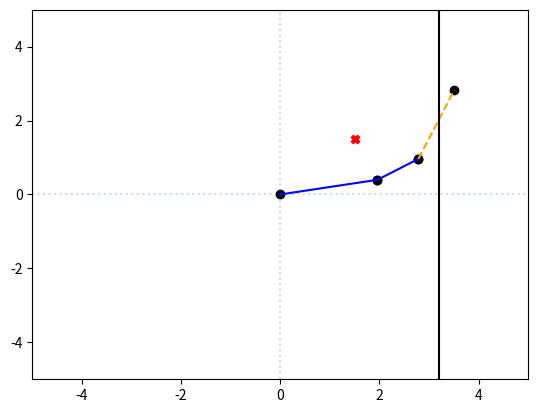

This chart was generated by the following Python code:
import itertools
from scipy import optimize
import numpy as np
import matplotlib.pyplot as plt
"""
References:
    [1]: https://numpy.org/doc/stable/reference/generated/numpy.linspace.html
"""


class RobotArm:

    def __init__(self, *arm_lengths, obstacles=None):
        """
        Represents an N-link arm with the arm lengths given.
        Example of initializing a 3-link robot with a single obstacle:

        my_arm = RobotArm(0.58, 0.14, 0.43, obstacles=[VerticalWall(0.45)])

        :param arm_lengths: Float values representing arm lengths of the robot.
        :param obstacles:
        """
        self.arm_lengths = np.array(arm_lengths)
        if np.any(self.arm_lengths < 0):
            raise ValueError("Cannot have negative arm length!")
        self.obstacles = []
        if obstacles is not None:
            self.obstacles = obstacles

    def __repr__(self):
        msg = '<RobotArm with {} links\nArm lengths: '.format(len(self.arm_lengths))
        msg += ', '.join(['{:.2f}'.format(length) for length in self.arm_lengths])
        msg += '\nObstacles: '
        if not len(self.obstacles):
            msg += 'None'
        else:
            msg += '\n\t' + '\n\t'.join(str(obstacle) for obstacle in self.obstacles)
        msg += '\n>'
        return msg

    def __str__(self):
        return self.__repr__()

    def get_links(self, thetas):
        """
        Returns all of the link locations of the robot as Link objects.
        :param thetas: A list or array of scalars matching the number of arms.
        :return: A list of Link objects.
        """

        cum_theta = np.cumsum(thetas)

        results = np.zeros((self.arm_lengths.shape[0] + 1, 2))

        results[1:, 0] = np.cumsum(self.arm_lengths * np.cos(cum_theta))
        results[1:, 1] = np.cumsum(self.arm_lengths * np.sin(cum_theta))
        links = [Link(start, end) for start, end in zip(results[:-1], results[1:])]

        return links

    def get_ee_location(self, thetas):
        """
        Returns the location of the end effector as a length 2 Numpy array.
        :param thetas: A list or array of scalars matching the number of arms.
        :return: A length 2 Numpy array of the x,y coordinate.
        """
        return self.get_links(thetas)[-1].end

    def ik_grid_search(self, target, intervals):
        num_links = len(self.arm_lengths)  # How many links are there
        n_searched = intervals ** num_links  # Number of points searched
        angles = np.linspace(0, 2*np.pi, num=intervals, endpoint=False)  # [1]
        angles = itertools.product(angles, repeat=num_links)
        # angles = list(angles)
        dist = []
        good_angles = []

        for a, angle in enumerate(angles):  # Iterate through every set of angles
            if not self.get_collision_score(angle):  # If no collision
                # This orientations' distance from target
                endpoint = self.get_ee_location(angle)
                my_dist = np.linalg.norm(endpoint - target)
                dist.append(my_dist)
                # This orientations' link angles
                good_angles.append(angle)

        min_dist = np.min(dist)
        min_dist_index = dist.index(min_dist)
        return good_angles[min_dist_index], min_dist

    def ik_fmin_search(self, target, thetas_guess, max_calls=100):
        def dist(theta):
            endpoint = self.get_ee_location(thetas_guess)
            my_dist = np.linalg.norm(endpoint - target)
            return my_dist

        min_thetas = optimize.fmin(func=dist, x0=thetas_guess, maxfun=max_calls)
        min_dist = dist(min_thetas)
        return (min_thetas[0], min_thetas[1] ,min_thetas[2]), min_dist, 59



    def get_collision_score(self, thetas):
        lin = self.get_links(thetas)
        walls = self.obstacles
        count = 0
        # Go through each link using start and end locations for evaluation
        for i, link in enumerate(lin):
            this_link = Link(link.start, link.end)
            # Have each link go check if it is in collision with each wall
            for w, wall in enumerate(walls):
                tf = this_link.check_wall_collision(wall)
                count -= tf
        return count

    def ik_constrained_search(self, target, thetas_guess, max_iters=100):
        raise NotImplementedError

    def plot_robot_state(self, thetas, target=None, filename='robot_arm_state.png'):
        """ Plot parameters"""
        plt.xlim(-sum(self.arm_lengths), sum(self.arm_lengths))
        plt.ylim(-sum(self.arm_lengths), sum(self.arm_lengths))

        """ Plot target"""
        if target:
            plt.scatter(target[0], target[1], c='red', marker='X')

        """Plot links"""
        lin = self.get_links(thetas)
        walls = self.obstacles
        for i, link in enumerate(lin):
            this_link = Link(link.start, link.end)
            # Have each link go check if it is in collision with each wall
            for w, wall in enumerate(walls):
                tf = this_link.check_wall_collision(wall)
                x = [this_link.start[0], this_link.end[0]]
                y = [this_link.start[1], this_link.end[1]]
                plt.scatter(x, y, color='black')
                if tf:
                    plt.plot(x, y, '--', color='orange')
                else:
                    plt.plot(x, y, '-', color='blue')

        """Plot wall(s)"""
        for w, wall in enumerate(walls):
            plt.vlines(wall.loc, -sum(self.arm_lengths), sum(self.arm_lengths), 'k')
            plt.vlines(0, -sum(self.arm_lengths), sum(self.arm_lengths), linestyles='dotted', alpha=0.25)
            plt.hlines(0, -sum(self.arm_lengths), sum(self.arm_lengths), linestyles='dotted', alpha=0.25)

        """Saving file"""
        return plt.savefig(filename)


class Link:

    def __init__(self, start, end):
        """
        Represents a finite line segment in the XY plane, with start and ends given as 2-vectors
        :param start: A length 2 Numpy array
        :param end: A length 2 Numpy array
        """
        self.start = start
        self.end = end

    def __repr__(self):
        return '<Link: ({:.3f}, {:.3f}) to ({:.3f}, {:.3f})>'\
               .format(self.start[0], self.start[1], self.end[0], self.end[1])

    def __str__(self):
        return self.__repr__()

    def check_wall_collision(self, wall):
        if not isinstance(wall, VerticalWall):
            raise ValueError('Please input a valid Wall object to check for collision.')
        else:
            # x_link_START < x_wall < x_link_END
            if self.start[0] < wall.loc < self.end[0] or self.start[0] > wall.loc > self.end[0]:
                # Then the wall is intersecting the link
                return True
            else:
                return False


class VerticalWall:

    def __init__(self, loc):
        """
        A VerticalWall represents a vertical line in space in the XY plane, of the form x = loc.
        :param loc: A scalar value
        """
        self.loc = loc

    def __repr__(self):
        return '<VerticalWall at x={:.3f}>'.format(self.loc)


if __name__ == '__main__':
    # Problem 1.1
    print('__________Problem 1.1__________')
    my_link = Link((1.1, 5.0), (3.0, 3.3))
    print('my_link (', my_link.start[0], ',', my_link.end[0], ')')
    print('Vertical wall at x=2.1... collision = ', my_link.check_wall_collision(VerticalWall(2.1)))
    print('Vertical wall at x=-0.3... collision = ', my_link.check_wall_collision(VerticalWall(-0.3)))

    # Problem 1.2
    print('__________Problem 1.2__________')
    my_arm = RobotArm(1, 1, 1, obstacles=[VerticalWall(1.5)])
    print('Number of collisions', my_arm.get_collision_score([np.pi/2, 0, 0]))
    print('Number of collisions', my_arm.get_collision_score([0, 0, np.pi]))

    # Problem 2
    print('__________Problem 2__________')
    your_arm = RobotArm(2, 1, 2, obstacles=[VerticalWall(3.2)])
    your_arm.plot_robot_state([0.2, 0.4, 0.6], target=[1.5, 1.5])

    # Problem 3
    print('__________Problem 3__________')
    print(your_arm.ik_grid_search([-3.53576672, - 0.524667], 7))
    print(your_arm.ik_fmin_search(target=[-3.53576672, - 0.524667],
                                  thetas_guess=(3.5903916041026207, 0.0, 0.8975979010256552)))
    # RobotArm(1, 4, 2, obstacles=[VerticalWall(-0.5), VerticalWall(1.0)])

    # Example of initializing a 3-link robot arm
    # arm = RobotArm(1.2, 0.8, 0.5, obstacles=[VerticalWall(1.2)])
    # print('Robot Arm', arm)

    # Get the end-effector position of the arm for a given configuration
    # thetas = [np.pi / 4, np.pi / 2, -np.pi / 4]
    # thetas = [np.pi / 2, 0, 0]  # Problem 1.2.1
    # thetas = [0, 0, np.pi]  # Problem 1.2.2
    # pos = arm.get_ee_location(thetas)
    # print('End effector is at: ({:.3f}, {:.3f})'.format(*pos))

    # Get each of the links for the robot arm, and print their start and end points
    # links = arm.get_links(thetas)
    #
    # for i, link in enumerate(links):
    #     print('Link {}:'.format(i))
    #     print('\tStart: ({:.3f}, {:.3f})'.format(*link.start))
    #     print('\tEnd: ({:.3f}, {:.3f})'.format(*link.end))
